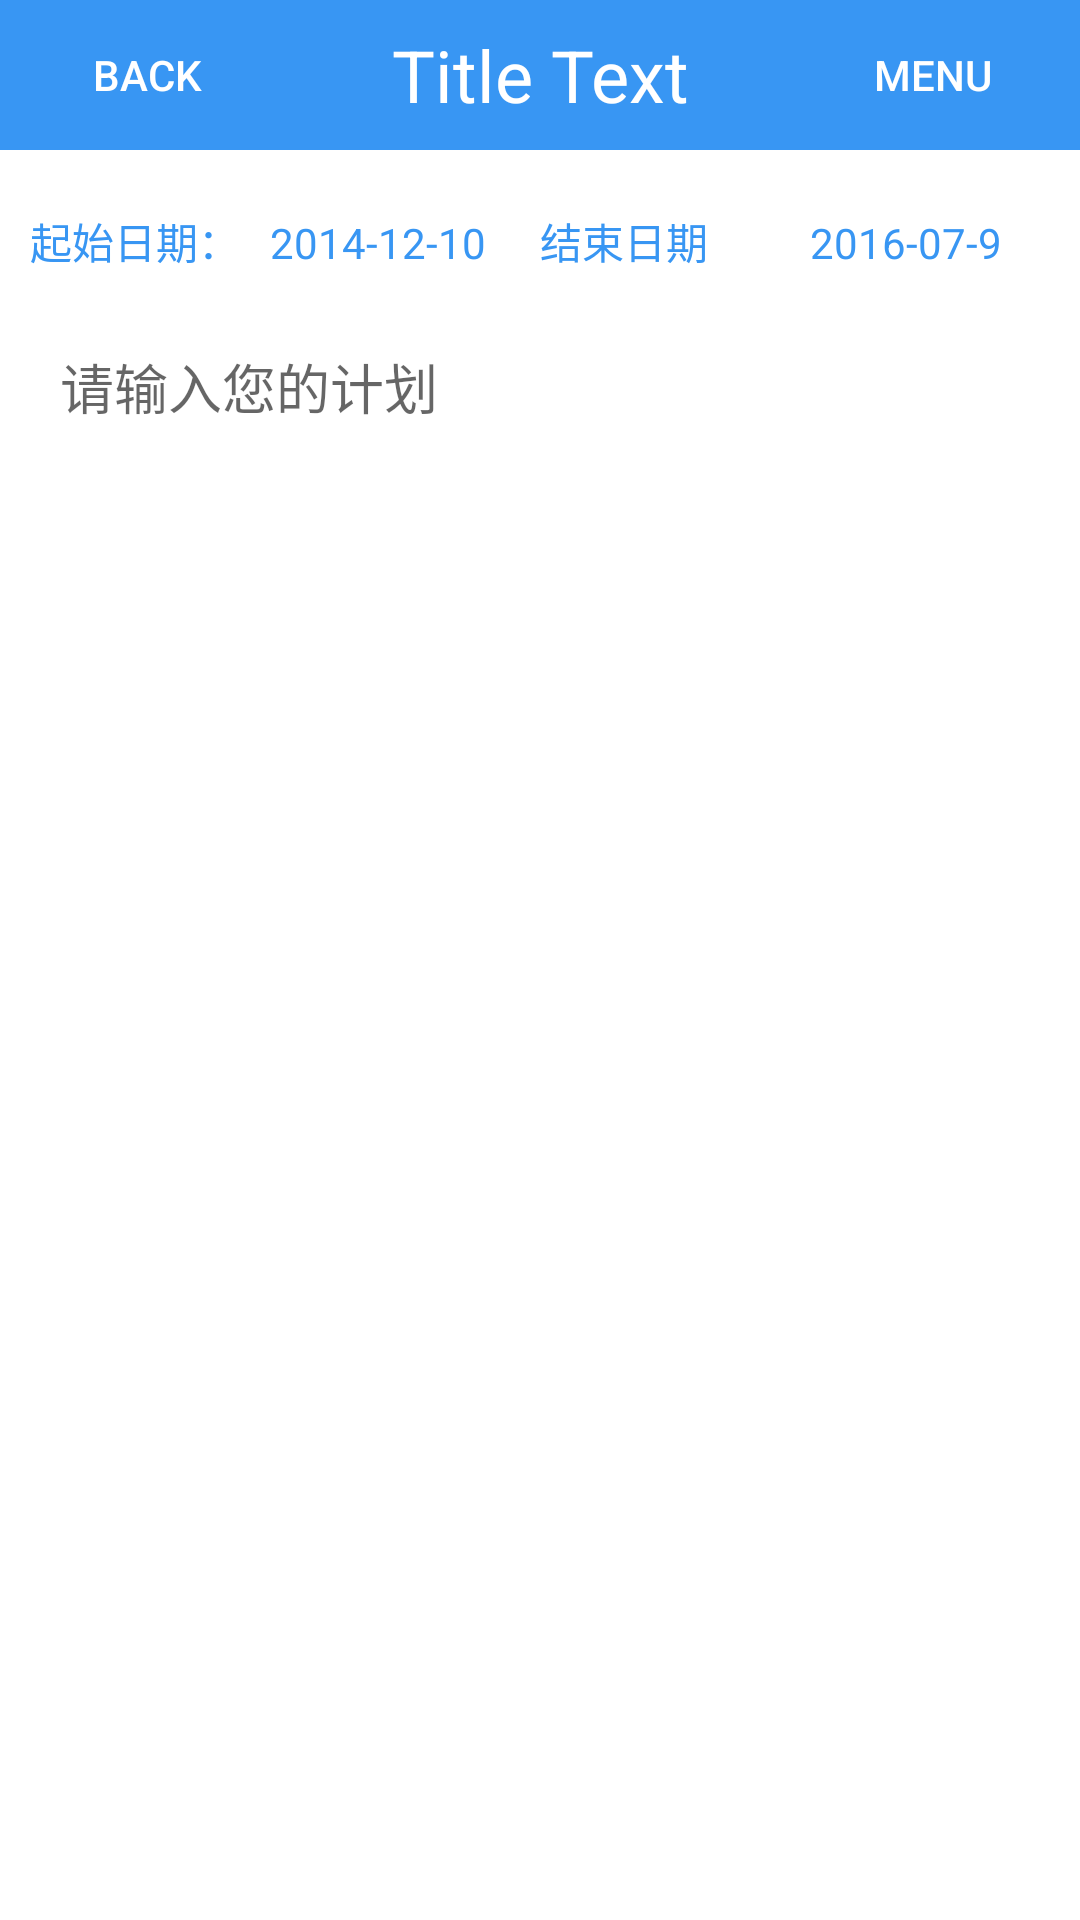

This screen was rendered from an Android layout file. Write that file and the resources it references.
<!-- AndroidManifest.xml: application theme AppTheme -->
<!-- res/layout/activity_editplan.xml -->
<LinearLayout xmlns:android="http://schemas.android.com/apk/res/android"
    xmlns:tools="http://schemas.android.com/tools"
    android:layout_width="match_parent"
    android:layout_height="match_parent"
    android:background="#FFFFFF"
    android:orientation="vertical"

    tools:context="com.example.akchen.main_ui.Activity.EditPlanActivity" >
<LinearLayout
    android:layout_width="match_parent"
    android:layout_height="50dp"
    android:id="@+id/liner1"
    android:orientation="horizontal"
    android:background="@color/home_round_progress_bar_blue"
    >
    <Button
        android:layout_width="wrap_content"
        android:layout_height="wrap_content"
        android:id="@+id/back"
        android:layout_gravity="center"
        android:layout_margin="5dip"
        android:textColor="@color/text_color"
        android:background="#00000000"
        android:text="Back"
        />
    <TextView
        android:layout_width="0dip"
        android:layout_height="wrap_content"
        android:layout_weight="1"
        android:gravity="center"
        android:id="@+id/Title"
        android:layout_gravity="center"
        android:text="Title Text"
        android:textColor="@color/text_color"
        android:textSize="24sp"
        android:background="#00000000"
        />
    <Button
        android:layout_width="wrap_content"
        android:layout_height="wrap_content"
        android:layout_gravity="center"
        android:layout_margin="5dip"
        android:background="#00000000"
        android:textColor="@color/text_color"
        android:id="@+id/Menu"
        android:text="Menu"
        android:onClick="popupmenu"
        />

</LinearLayout>
    <LinearLayout
        android:layout_width="match_parent"
        android:layout_height="wrap_content"
        android:layout_marginTop="20dp"
        android:orientation="horizontal"
        android:id="@+id/linearLayout">

        <TextView
            style="@style/Base.Theme.AppCompat.Dialog.FixedSize"
            android:layout_width="0dp"
            android:layout_height="wrap_content"
            android:layout_weight="1"
            android:gravity="center"
            android:text="起始日期："
            android:textColor="@color/home_round_progress_bar_blue" />

        <TextView
            android:id="@+id/tv_date"
            style="@style/Base.Theme.AppCompat.Dialog.FixedSize"
            android:layout_width="0dp"
            android:layout_height="wrap_content"
            android:layout_weight="1"
            android:text="2014-12-10"
            android:textColor="@color/home_round_progress_bar_blue" />
        <TextView
            style="@style/Base.Theme.AppCompat.Dialog.FixedSize"
            android:layout_width="0dp"
            android:layout_height="wrap_content"
            android:layout_weight="1"
            android:text="结束日期"
            android:textColor="@color/home_round_progress_bar_blue" />
        <TextView
            android:id="@+id/endTime"
            style="@style/Base.Theme.AppCompat.Dialog.FixedSize"
            android:layout_width="0dp"
            android:layout_height="wrap_content"
            android:layout_weight="1"
            android:text="2016-07-9"
            android:textColor="@color/home_round_progress_bar_blue" />
    </LinearLayout>

    <LinearLayout
        android:layout_width="match_parent"
        android:layout_height="wrap_content"
        android:layout_marginTop="10dp"
        android:orientation="horizontal"
        android:layout_centerInParent="true"
        android:weightSum="1">

        <EditText
            android:layout_width="350dp"
            android:layout_height="327dp"
            android:id="@+id/edit_text"
            android:textColor="@color/home_round_progress_bar_blue"
            android:layout_below="@+id/linearLayout"
            android:layout_alignParentLeft="true"
            android:layout_alignParentStart="true"
            android:background="@drawable/setbar_bg"
            android:enabled="false"
            android:gravity="left|center_horizontal"
            android:layout_marginLeft="20dp"
            android:layout_marginRight="20dp"
            android:layout_marginTop="15dp"
            android:hint="请输入您的计划"
            android:layout_weight="0.87" />


    </LinearLayout>



</LinearLayout>
<!-- resources referenced by this layout -->
<resources>
  <color name="home_round_progress_bar_blue">#3896f3</color>
  <color name="text_color">#FFFFFF</color>
  <style name="AppTheme" parent="Theme.AppCompat.Light.DarkActionBar">
          
          <item name="colorPrimary">@color/colorPrimary</item>
          <item name="colorPrimaryDark">@color/colorPrimaryDark</item>
          <item name="colorAccent">@color/colorAccent</item>
      </style>
  <color name="colorPrimary">#3F51B5</color>
  <color name="colorPrimaryDark">#303F9F</color>
  <color name="colorAccent">#FF4081</color>
</resources>
